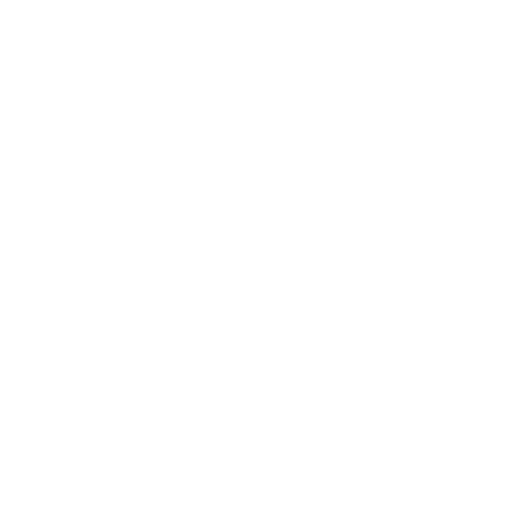
t = 0.00 s
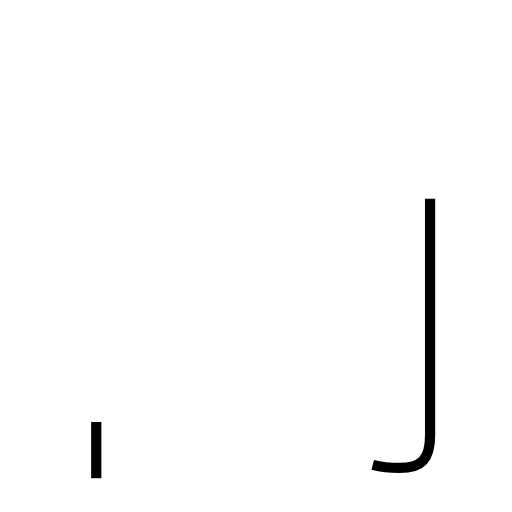
t = 1.09 s
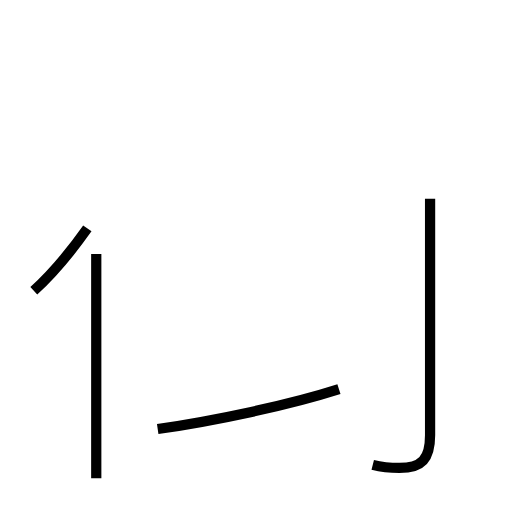
t = 2.37 s
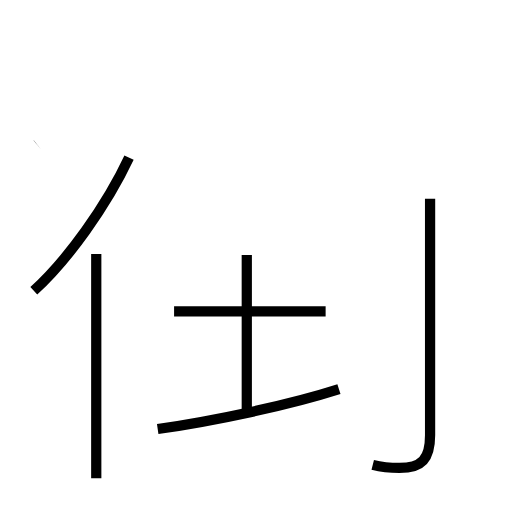
t = 3.51 s
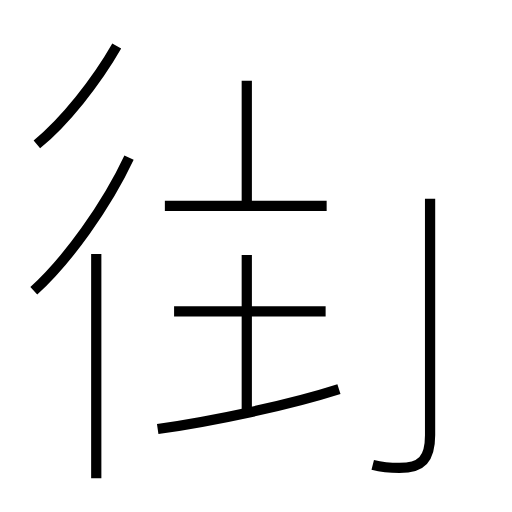
t = 4.73 s
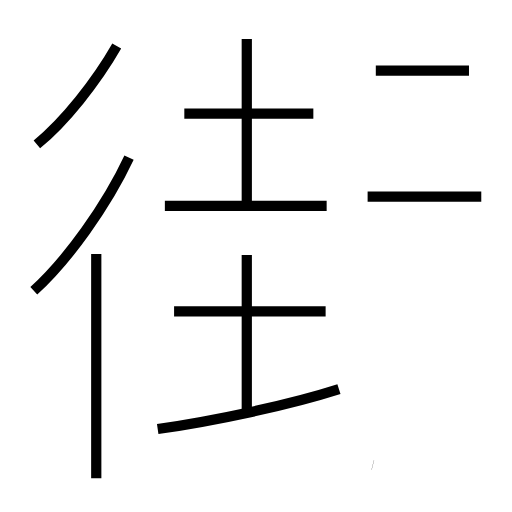
t = 5.84 s

The animated SVG that drew these frames (rendered in a browser with its animation timeline set to each time). Animation: 12 SMIL elements (animate=12); one cycle of 5.83 s.

<?xml version='1.0' encoding='utf-8'?>
<svg viewBox="0.0 -6.0 50.0 50.0" version="1.1" xmlns="http://www.w3.org/2000/svg"><rect x="-1000" y="-1000" width="2000" height="2000" stroke="white" fill="white" /><g style="fill:none;stroke:#000000;stroke-width:1"><path d="M 36.4 1.4 C 37.2 1.6 38.2 1.7 39.0 1.7 C 41.2 1.7 42.0 0.8 42.0 -1.5 L 42.0 -24.6 " transform="translate(0.0 38.0)" stroke-dasharray="30.845995047623976" stroke-dashoffset="30.845995047623976"><animate attributeName="stroke-dashoffset" from="30.845995047623976" to="0" dur="0.9253798514287193s" begin="0s; anim_end.end" fill="freeze" id="anim0" /></path><path d="M 9.4 2.7 L 9.4 -19.2 " transform="translate(0.0 38.0)" stroke-dasharray="21.9" stroke-dashoffset="21.9"><animate attributeName="stroke-dashoffset" from="21.9" to="0" dur="0.6569999999999999s" begin="anim0.end" fill="freeze" id="anim1" /></path><path d="M 15.4 -2.1 C 20.9 -2.9 28.1 -4.4 33.1 -6.0 " transform="translate(0.0 38.0)" stroke-dasharray="18.141813143596902" stroke-dashoffset="18.141813143596902"><animate attributeName="stroke-dashoffset" from="18.141813143596902" to="0" dur="0.544254394307907s" begin="anim1.end" fill="freeze" id="anim2" /></path><path d="M 3.3 -15.6 C 6.6 -18.6 10.4 -23.9 12.6 -28.6 " transform="translate(0.0 38.0)" stroke-dasharray="16.071188799718108" stroke-dashoffset="16.071188799718108"><animate attributeName="stroke-dashoffset" from="16.071188799718108" to="0" dur="0.48213566399154323s" begin="anim2.end" fill="freeze" id="anim3" /></path><path d="M 24.1 -3.8 L 24.1 -19.1 " transform="translate(0.0 38.0)" stroke-dasharray="15.3" stroke-dashoffset="15.3"><animate attributeName="stroke-dashoffset" from="15.3" to="0" dur="0.459s" begin="anim3.end" fill="freeze" id="anim4" /></path><path d="M 31.8 -13.6 L 17.0 -13.6 " transform="translate(0.0 38.0)" stroke-dasharray="14.8" stroke-dashoffset="14.8"><animate attributeName="stroke-dashoffset" from="14.8" to="0" dur="0.444s" begin="anim4.end" fill="freeze" id="anim5" /></path><path d="M 3.6 -29.9 C 6.3 -32.1 9.4 -36.0 11.4 -39.5 " transform="translate(0.0 38.0)" stroke-dasharray="12.428299238609037" stroke-dashoffset="12.428299238609037"><animate attributeName="stroke-dashoffset" from="12.428299238609037" to="0" dur="0.3728489771582711s" begin="anim5.end" fill="freeze" id="anim6" /></path><path d="M 31.9 -23.9 L 16.1 -23.9 " transform="translate(0.0 38.0)" stroke-dasharray="15.799999999999997" stroke-dashoffset="15.799999999999997"><animate attributeName="stroke-dashoffset" from="15.799999999999997" to="0" dur="0.4739999999999999s" begin="anim6.end" fill="freeze" id="anim7" /></path><path d="M 24.1 -23.8 L 24.1 -40.2 " transform="translate(0.0 38.0)" stroke-dasharray="16.400000000000002" stroke-dashoffset="16.400000000000002"><animate attributeName="stroke-dashoffset" from="16.400000000000002" to="0" dur="0.49200000000000005s" begin="anim7.end" fill="freeze" id="anim8" /></path><path d="M 30.6 -32.9 L 18.0 -32.9 " transform="translate(0.0 38.0)" stroke-dasharray="12.600000000000001" stroke-dashoffset="12.600000000000001"><animate attributeName="stroke-dashoffset" from="12.600000000000001" to="0" dur="0.378s" begin="anim8.end" fill="freeze" id="anim9" /></path><path d="M 47.0 -24.8 L 35.9 -24.8 " transform="translate(0.0 38.0)" stroke-dasharray="11.100000000000001" stroke-dashoffset="11.100000000000001"><animate attributeName="stroke-dashoffset" from="11.100000000000001" to="0" dur="0.333s" begin="anim9.end" fill="freeze" id="anim10" /></path><path d="M 45.8 -37.1 L 36.7 -37.1" transform="translate(0.0 38.0)" stroke-dasharray="9.099999999999994" stroke-dashoffset="9.099999999999994"><animate attributeName="stroke-dashoffset" from="9.099999999999994" to="0" dur="0.2729999999999998s" begin="anim10.end" fill="freeze" id="anim_end" /></path></g></svg>
